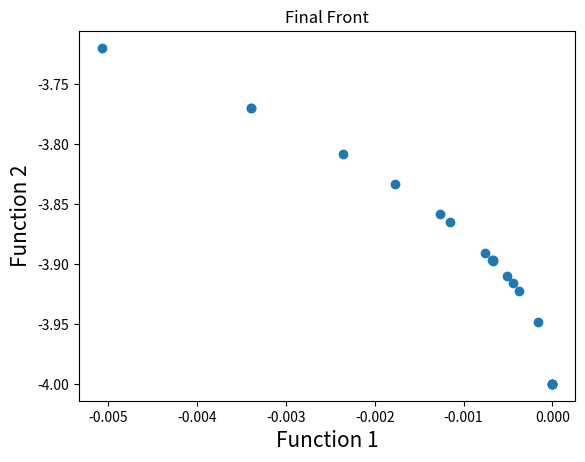
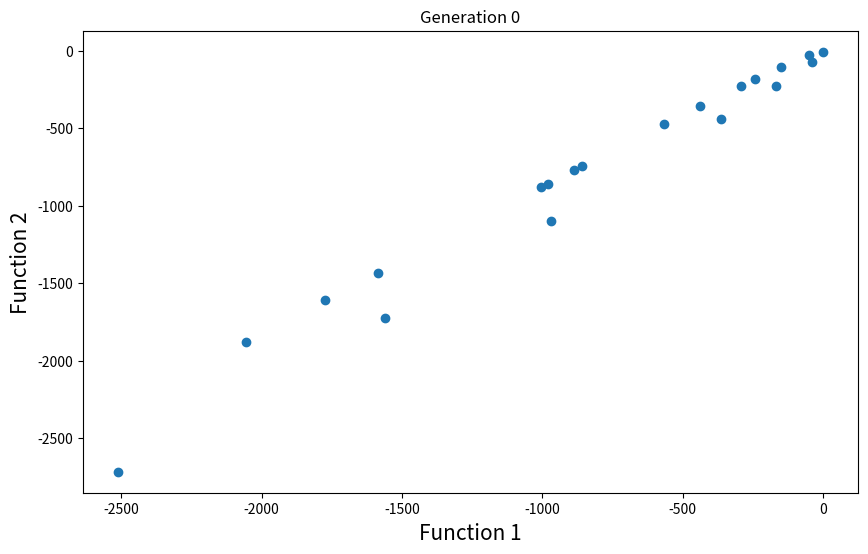
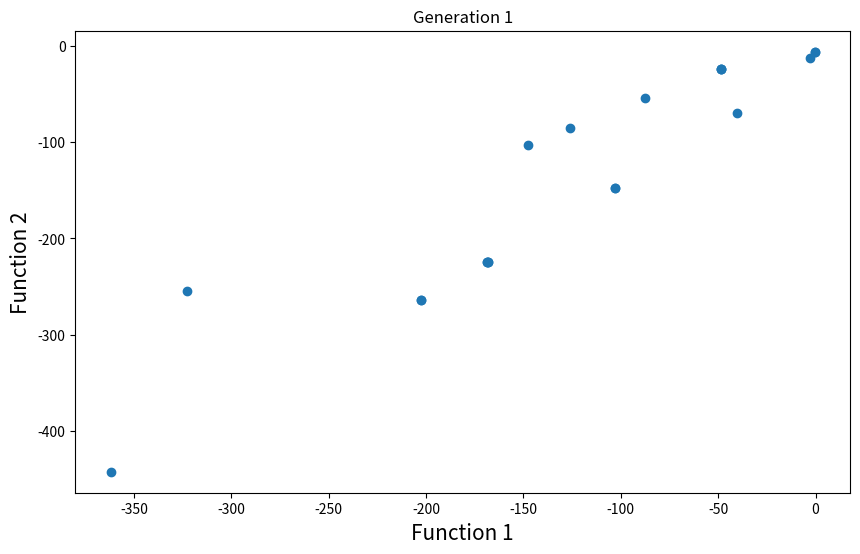
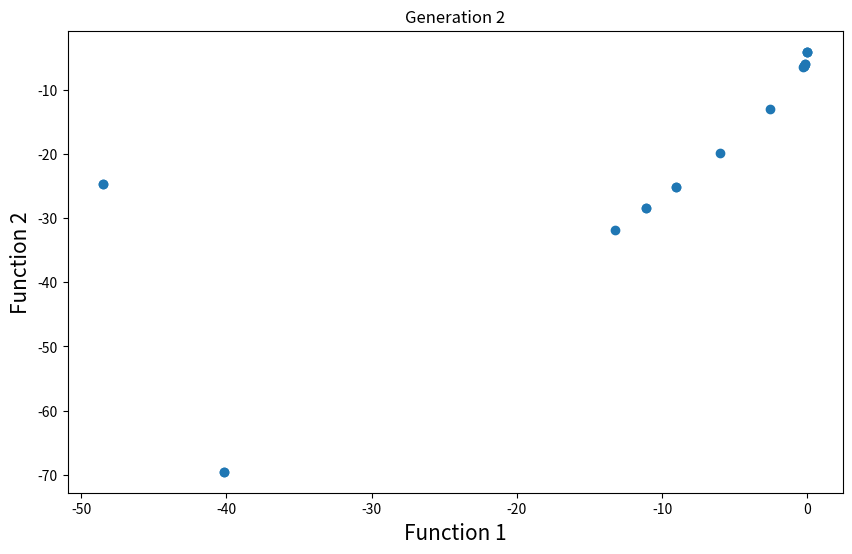
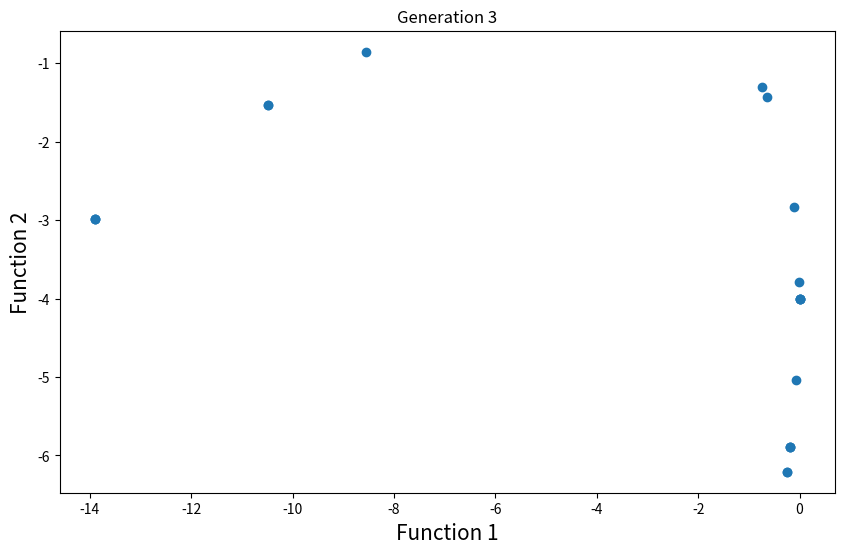
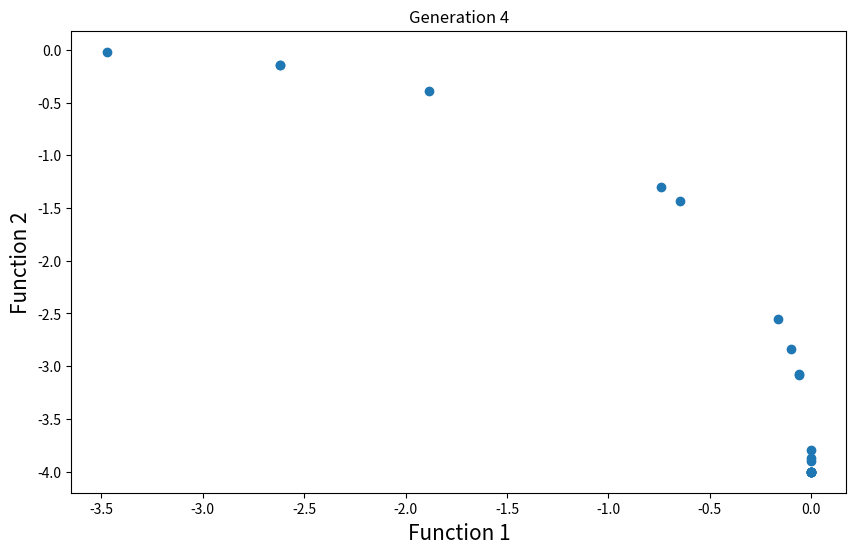
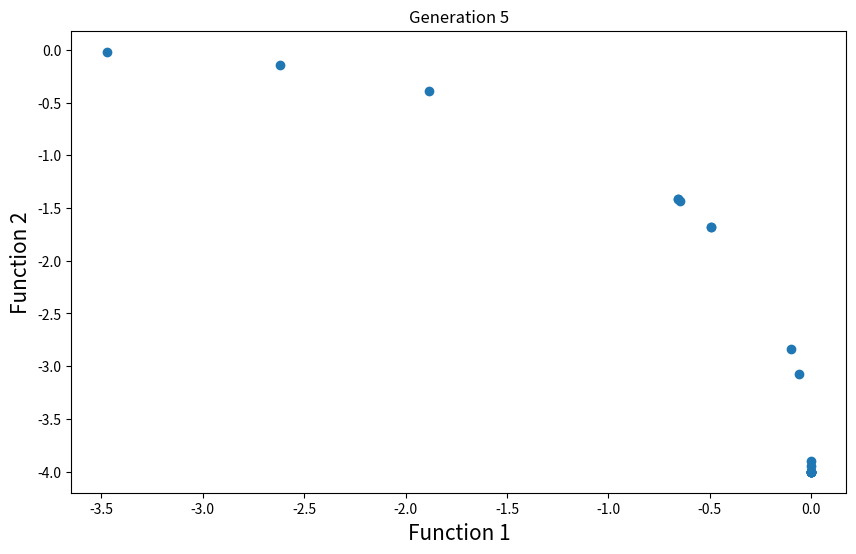
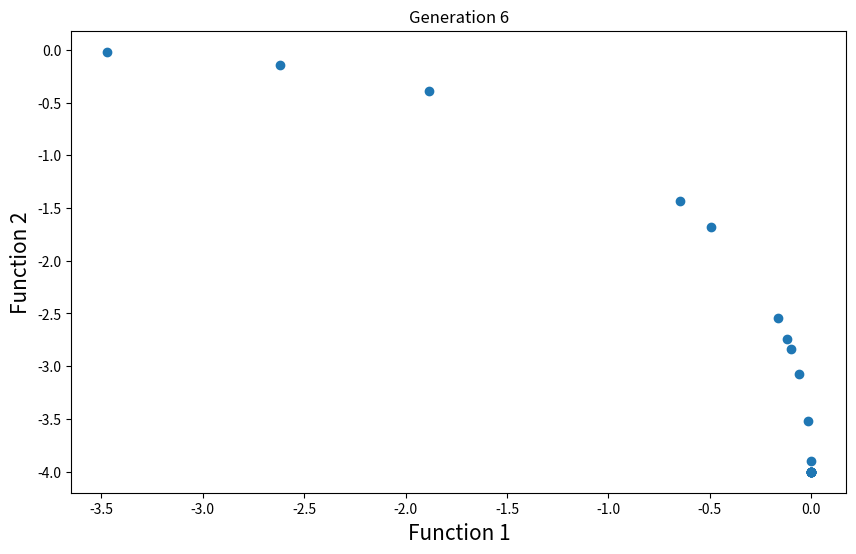
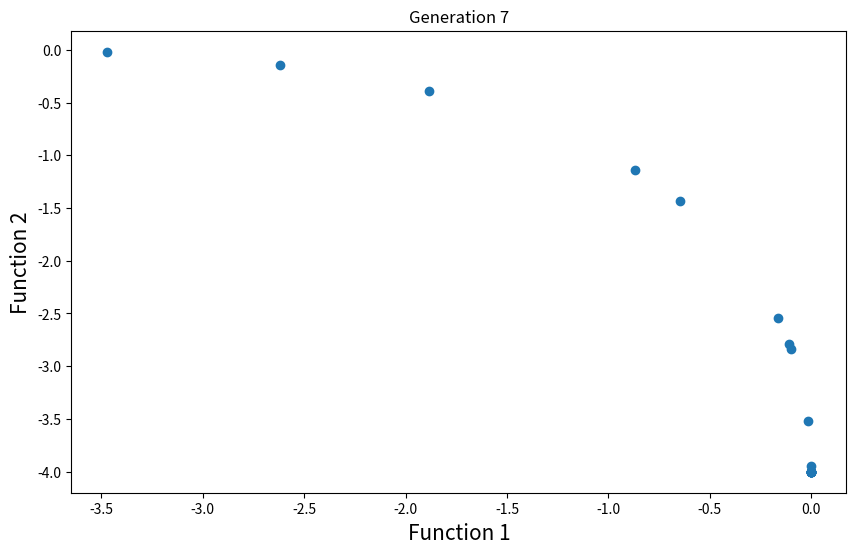
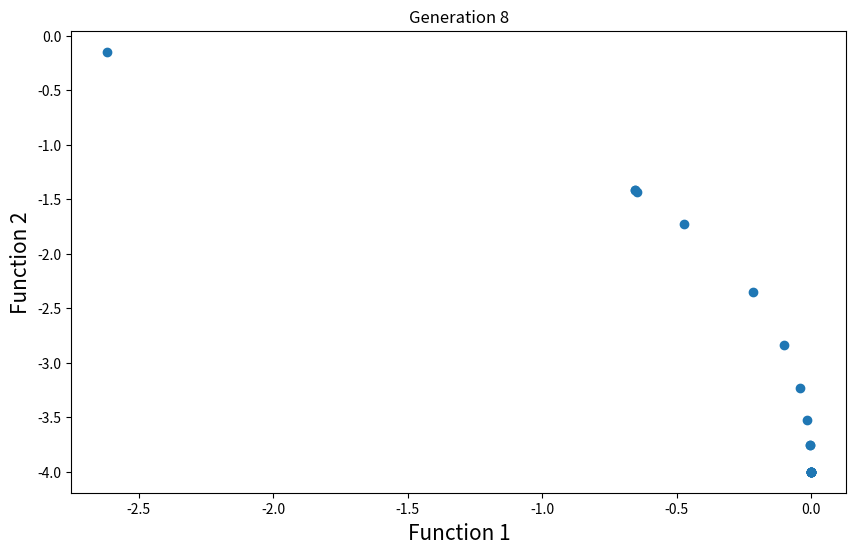
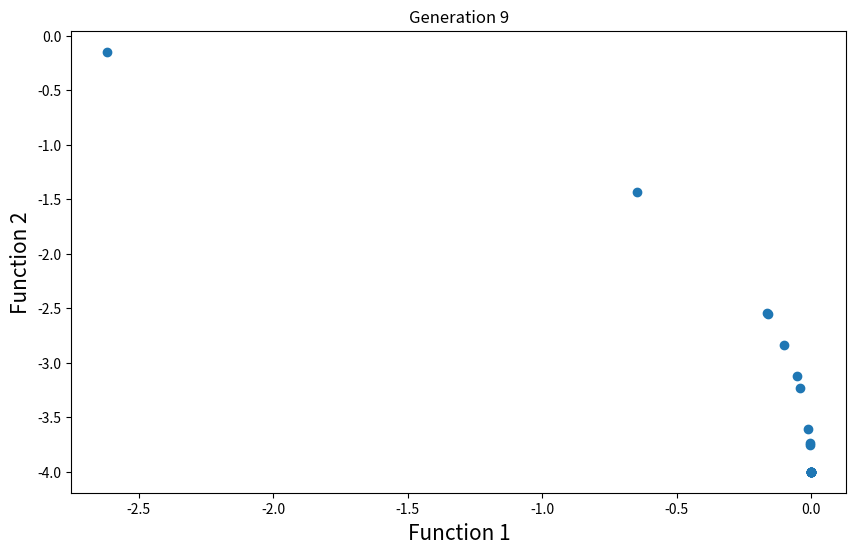
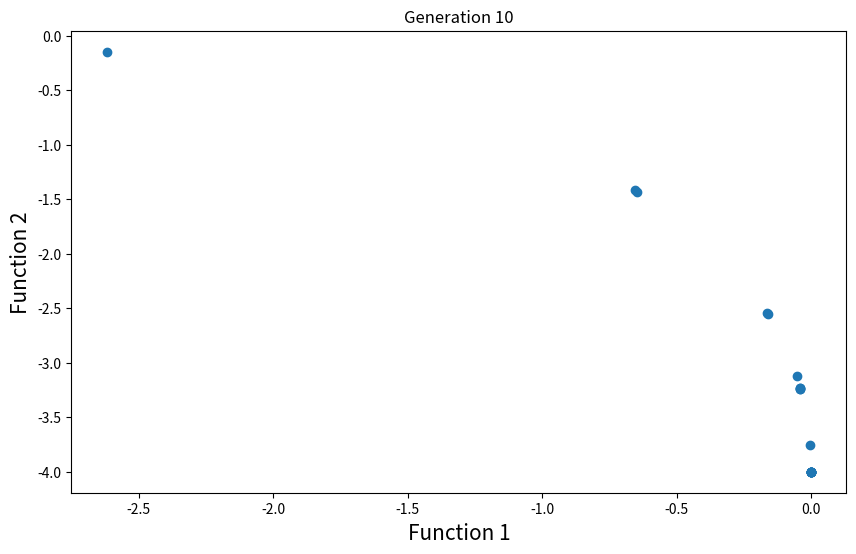
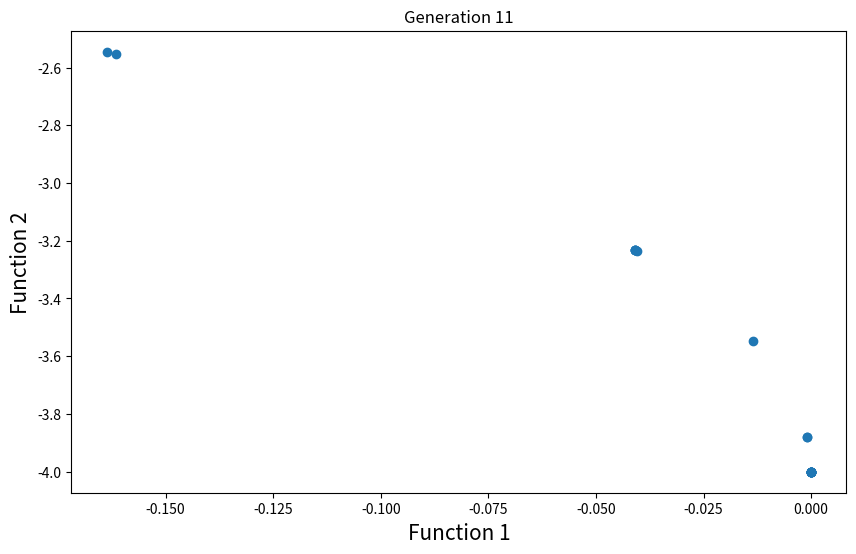
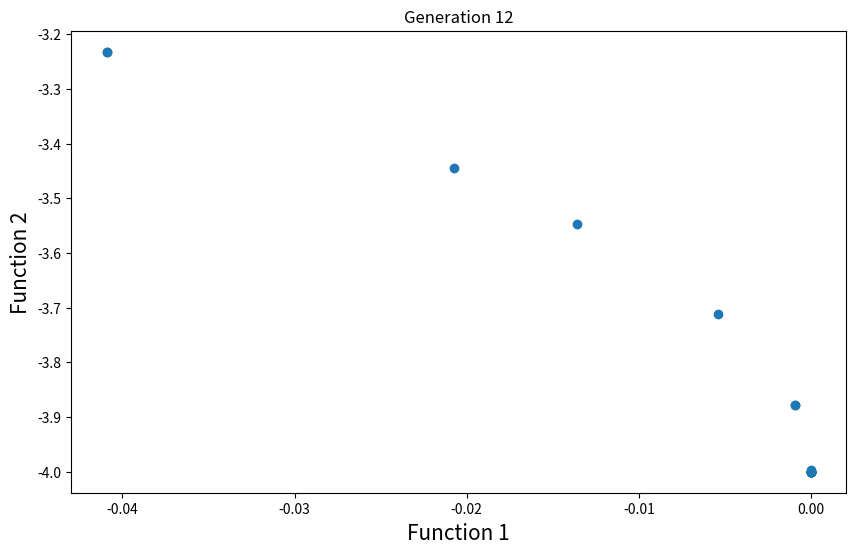
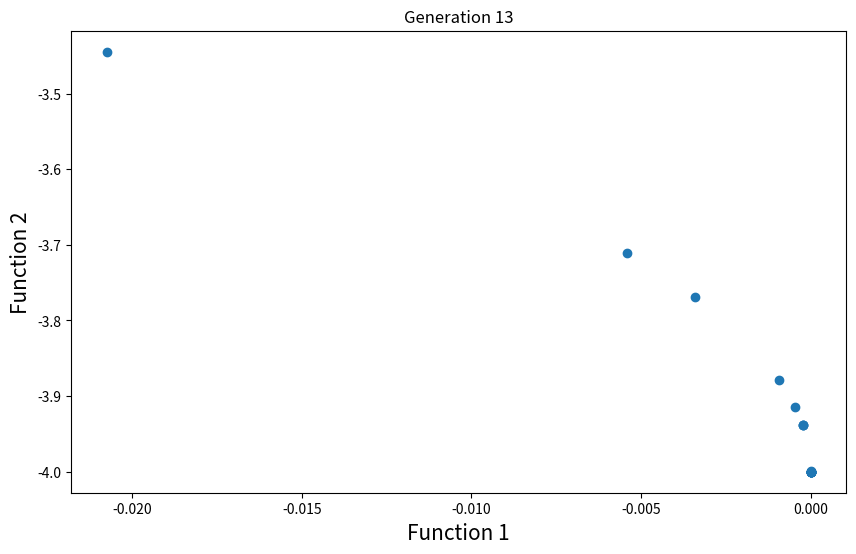
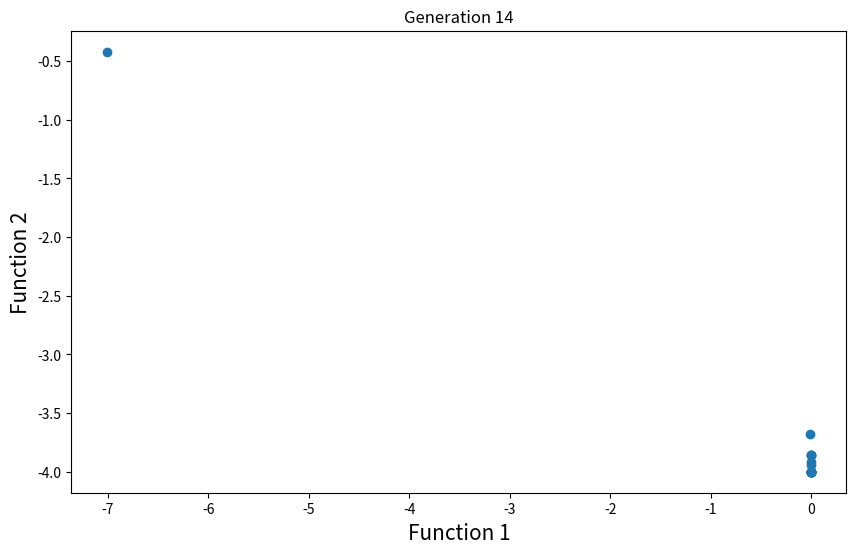

Recreate these plots in Python, in order.
import math
import random
import matplotlib.pyplot as plt
# First function to optimize
def function1(x):
    return -x**2

# Second function to optimize
def function2(x):
    return -(x-2)**2
# Function to find the index of a value in a list
def index_of(a, list):
    try:
        return list.index(a)
    except ValueError:
        return -1

# Function to sort by values
def sort_by_values(list1, values):
    sorted_list = []
    values_copy = values[:]
    while len(sorted_list) != len(list1):
        min_index = index_of(min(values_copy), values_copy)
        if min_index in list1:
            sorted_list.append(min_index)
        values_copy[min_index] = math.inf
    return sorted_list
# Function to carry out NSGA-II's fast non dominated sort
def fast_non_dominated_sort(values1, values2):
    S = [[] for _ in range(len(values1))]
    front = [[]]
    n = [0 for _ in range(len(values1))]
    rank = [0 for _ in range(len(values1))]

    for p in range(len(values1)):
        S[p] = []
        n[p] = 0
        for q in range(len(values1)):
            if (values1[p] > values1[q] and values2[p] > values2[q]) or \
               (values1[p] >= values1[q] and values2[p] > values2[q]) or \
               (values1[p] > values1[q] and values2[p] >= values2[q]):
                S[p].append(q)
            elif (values1[q] > values1[p] and values2[q] > values2[p]) or \
                 (values1[q] >= values1[p] and values2[q] > values2[p]) or \
                 (values1[q] > values1[p] and values2[q] >= values2[p]):
                n[p] += 1
        if n[p] == 0:
            rank[p] = 0
            if p not in front[0]:
                front[0].append(p)

    i = 0
    while front[i]:
        Q = []
        for p in front[i]:
            for q in S[p]:
                n[q] -= 1
                if n[q] == 0:
                    rank[q] = i + 1
                    if q not in Q:
                        Q.append(q)
        i += 1
        front.append(Q)
    del front[-1]
    return front
# Function to calculate crowding distance
def crowding_distance(values1, values2, front):
    distance = [0 for _ in range(len(front))]
    sorted1 = sort_by_values(front, values1[:])
    sorted2 = sort_by_values(front, values2[:])
    distance[0] = distance[-1] = float('inf')
    for k in range(1, len(front) - 1):
        distance[k] += (values1[sorted1[k + 1]] - values1[sorted1[k - 1]]) / (max(values1) - min(values1))
        distance[k] += (values2[sorted2[k + 1]] - values2[sorted2[k - 1]]) / (max(values2) - min(values2))
    return distance
# Function to carry out the crossover
def crossover(a, b):
    r = random.random()
    if r > 0.5:
        return mutation((a + b) / 2)
    else:
        return mutation((a - b) / 2)

# Function to carry out the mutation operator
def mutation(solution):
    mutation_prob = random.random()
    if mutation_prob < 0.1:
        solution = min_x + (max_x - min_x) * random.random()
    return solution
# Main program starts here
pop_size = 20
max_gen = 50

# Initialization
min_x = -55
max_x = 55
solution = [min_x + (max_x - min_x) * random.random() for _ in range(pop_size)]
gen_no = 0

# Tracking progress for visualization
progress = []
while gen_no < max_gen:
    function1_values = [function1(solution[i]) for i in range(pop_size)]
    function2_values = [function2(solution[i]) for i in range(pop_size)]
    non_dominated_sorted_solution = fast_non_dominated_sort(function1_values[:], function2_values[:])
    print(f"The best front for Generation number {gen_no} is")
    for value in non_dominated_sorted_solution[0]:
        print(round(solution[value], 3), end=" ")
    print("\n")
    
    # Store progress for visualization
    progress.append((function1_values, function2_values))
    
    crowding_distance_values = []
    for i in range(len(non_dominated_sorted_solution)):
        crowding_distance_values.append(crowding_distance(function1_values[:], function2_values[:], non_dominated_sorted_solution[i][:]))
    solution2 = solution[:]
    
    # Generating offsprings
    while len(solution2) != 2 * pop_size:
        a1 = random.randint(0, pop_size - 1)
        b1 = random.randint(0, pop_size - 1)
        solution2.append(crossover(solution[a1], solution[b1]))
    
    function1_values2 = [function1(solution2[i]) for i in range(2 * pop_size)]
    function2_values2 = [function2(solution2[i]) for i in range(2 * pop_size)]
    non_dominated_sorted_solution2 = fast_non_dominated_sort(function1_values2[:], function2_values2[:])
    crowding_distance_values2 = []
    for i in range(len(non_dominated_sorted_solution2)):
        crowding_distance_values2.append(crowding_distance(function1_values2[:], function2_values2[:], non_dominated_sorted_solution2[i][:]))
    
    new_solution = []
    for i in range(len(non_dominated_sorted_solution2)):
        non_dominated_sorted_solution2_1 = [index_of(non_dominated_sorted_solution2[i][j], non_dominated_sorted_solution2[i]) for j in range(len(non_dominated_sorted_solution2[i]))]
        front22 = sort_by_values(non_dominated_sorted_solution2_1[:], crowding_distance_values2[i][:])
        front = [non_dominated_sorted_solution2[i][front22[j]] for j in range(len(non_dominated_sorted_solution2[i]))]
        front.reverse()
        for value in front:
            new_solution.append(value)
            if len(new_solution) == pop_size:
                break
        if len(new_solution) == pop_size:
            break
    solution = [solution2[i] for i in new_solution]
    gen_no += 1
# Let's plot the final front
function1_values = [function1(solution[i]) for i in range(pop_size)]
function2_values = [function2(solution[i]) for i in range(pop_size)]

# Visualize the final front
plt.xlabel('Function 1', fontsize=15)
plt.ylabel('Function 2', fontsize=15)
plt.title('Final Front')
plt.scatter(function1_values, function2_values)
plt.show()

# Visualize the progress over generations
for gen, (f1_vals, f2_vals) in enumerate(progress):
    plt.figure(figsize=(10, 6))
    plt.scatter(f1_vals, f2_vals)
    plt.xlabel('Function 1', fontsize=15)
    plt.ylabel('Function 2', fontsize=15)
    plt.title(f'Generation {gen}')
    plt.show()